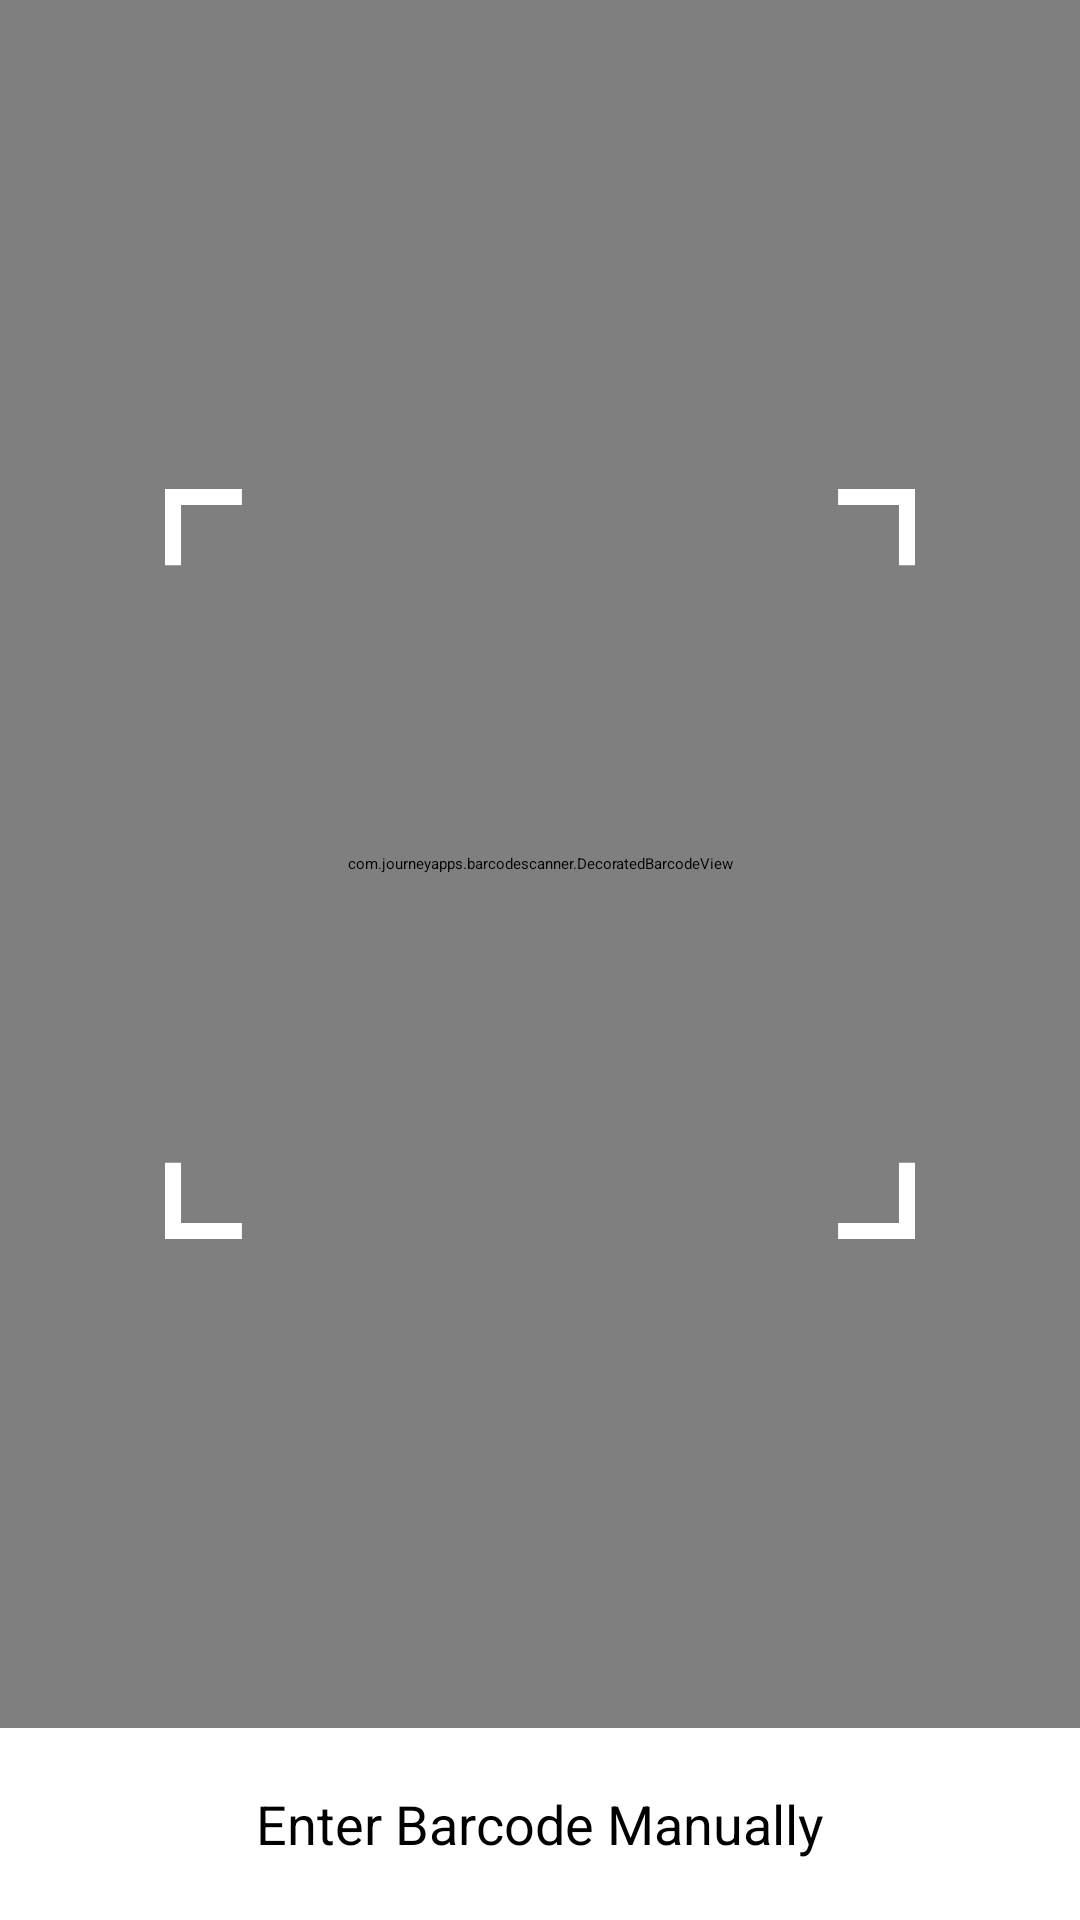

Produce the Android XML layout that renders to this screen, including the resource entries it uses.
<!-- AndroidManifest.xml: application theme Theme.AipShop -->
<!-- res/layout/activity_scan.xml -->
<?xml version="1.0" encoding="utf-8"?>
<LinearLayout xmlns:android="http://schemas.android.com/apk/res/android" xmlns:app="http://schemas.android.com/apk/res-auto"
    android:orientation="vertical"
    android:layout_width="match_parent"
    android:layout_height="match_parent"
    android:weightSum="100">
    <RelativeLayout
        android:layout_width="match_parent"
        android:layout_height="0dp"
        android:layout_weight="90"
        app:layout_constraintEnd_toEndOf="parent"
        app:layout_constraintStart_toStartOf="parent"
        app:layout_constraintTop_toTopOf="parent">
        <com.journeyapps.barcodescanner.DecoratedBarcodeView
            android:id="@+id/zxing_barcode_scanner"
            android:layout_width="match_parent"
            android:layout_height="match_parent"
            app:zxing_scanner_layout="@layout/custom_scanner"/>
        <View
            android:layout_gravity="center"
            android:id="@+id/view"
            android:background="@drawable/ic_group_504"
            android:layout_width="250dp"
            android:layout_height="250dp"
            android:layout_centerInParent="true"/>
    </RelativeLayout>
    <LinearLayout
        android:gravity="center"
        android:orientation="vertical"
        android:id="@+id/closeButton"
        android:background="?attr/selectableItemBackground"
        android:focusable="true"
        android:clickable="true"
        android:layout_width="match_parent"
        android:layout_height="0dp"
        android:layout_weight="10">
        <TextView
            android:textSize="18sp"
            android:textColor="@android:color/black"
            android:layout_width="wrap_content"
            android:layout_height="wrap_content"
            android:text="Enter Barcode Manually"/>
    </LinearLayout>
</LinearLayout>
<!-- res/layout/custom_scanner.xml (included above) -->
<?xml version="1.0" encoding="utf-8"?>
<merge xmlns:android="http://schemas.android.com/apk/res/android" xmlns:app="http://schemas.android.com/apk/res-auto">
    <com.journeyapps.barcodescanner.BarcodeView
        android:id="@+id/zxing_barcode_surface"
        android:layout_width="match_parent"
        android:layout_height="match_parent"
        app:zxing_framing_rect_height="250dp"
        app:zxing_framing_rect_width="250dp"/>
    <com.journeyapps.barcodescanner.ViewfinderView
        android:id="@+id/zxing_viewfinder_view"
        android:layout_width="match_parent"
        android:layout_height="match_parent"
        app:zxing_possible_result_points="@color/zxing_custom_possible_result_points"
        app:zxing_result_view="@color/zxing_custom_result_view"
        app:zxing_viewfinder_laser="@color/zxing_custom_viewfinder_laser"/>
</merge>
<!-- resources referenced by this layout -->
<resources>
  <color name="zxing_custom_possible_result_points">#903a89cf</color>
  <color name="zxing_custom_result_view">#b0000000</color>
  <color name="zxing_custom_viewfinder_laser">#1976d2</color>
  <!-- drawable ic_group_504 (drawable) -->
  <?xml version="1.0" encoding="utf-8"?>
  <vector xmlns:android="http://schemas.android.com/apk/res/android"
      android:height="236dp"
      android:width="234dp"
      android:viewportWidth="234"
      android:viewportHeight="236">
      <path
          android:fillColor="@color/white"
          android:pathData="M0,0h24v5h-24z"/>
      <path
          android:fillColor="@color/white"
          android:pathData="M5,0l-0,24l-5,0l-0,-24z"/>
      <path
          android:fillColor="@color/white"
          android:pathData="M0,231h24v5h-24z"/>
      <path
          android:fillColor="@color/white"
          android:pathData="M0,236l0,-24l5,-0l0,24z"/>
      <path
          android:fillColor="@color/white"
          android:pathData="M210,0h24v5h-24z"/>
      <path
          android:fillColor="@color/white"
          android:pathData="M234,0l-0,24l-5,0l-0,-24z"/>
      <path
          android:fillColor="@color/white"
          android:pathData="M210,231h24v5h-24z"/>
      <path
          android:fillColor="@color/white"
          android:pathData="M229,236l0,-24l5,-0l0,24z"/>
  </vector>
  <style name="Theme.AipShop" parent="@style/Theme.MaterialComponents.DayNight.DarkActionBar">
          <item name="android:statusBarColor">?attr/colorPrimaryVariant</item>
          <item name="colorOnPrimary">@color/black</item>
          <item name="colorOnSecondary">@color/black</item>
          <item name="colorPrimary">@color/purple_200</item>
          <item name="colorPrimaryVariant">@color/purple_700</item>
          <item name="colorSecondary">@color/teal_200</item>
          <item name="colorSecondaryVariant">@color/teal_200</item>
      </style>
  <color name="white">#ffffffff</color>
  <style name="Theme.MaterialComponents.DayNight.DarkActionBar" parent="@style/Theme.MaterialComponents">
      </style>
  <color name="black">#ff000000</color>
  <color name="purple_200">#ffbb86fc</color>
  <color name="purple_700">#ff3700b3</color>
  <color name="teal_200">#ff03dac5</color>
</resources>
